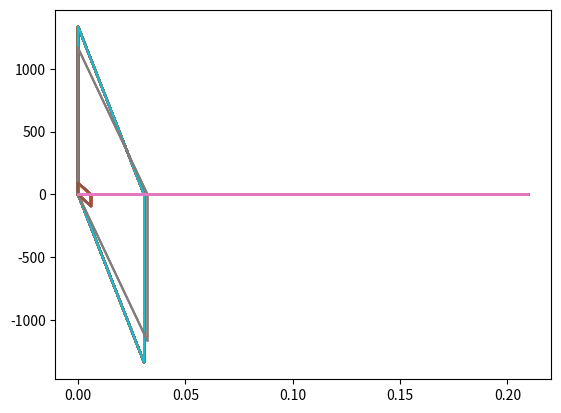

Python code for this plot: (Note: this script raises an exception after producing the figure.)
from numpy import arctan, cos, tan, sqrt, pi, array, linspace, zeros, inf
from matplotlib.pyplot import plot, xlabel, ylabel, title, show, rc, savefig, bar, subplots, scatter, close
from scipy.optimize import minimize, least_squares

# c_r : root chord
# c_m
# phi : wing sweep
# b : wing span
# M : Mach number

def trapezoid_wing_points(c_r, c_m, b, phi):
    x = array([0., 0., b/2., b/2., 0.])
    y = array([0., c_r, -b*tan(phi)/2., -b*tan(phi)/2.-c_m, 0.])
    print([x, y])
    return array([x, y])

def plot_trapezoid_wing(c_r, c_m, b, phi, ax):
    [x, y] = trapezoid_wing_points(c_r, c_m, b, phi)
    return ax.plot(x,y)

def trapezoid_wing_surface(c_r, c_m, b):
    return (c_m+c_r)*b/2.

def trapezoid_wing_aspect_ratio(c_r, c_m, b):
    return 2.*b/(c_m+c_r)

def trapezoid_wing_mid_chord_sweep(c_r, c_m, b, phi):
    return arctan(tan(phi) + (c_m-c_r)/b)

def trapezoid_wing_subsonic_diedrich_lift_grad(c_r, c_m, b, phi, M):
    lam = trapezoid_wing_aspect_ratio(c_r, c_m, b)
    phi_half = trapezoid_wing_mid_chord_sweep(c_r, c_m, b, phi)
    return pi*lam/(1.+sqrt(1.+(lam**2./4.*cos(phi_half)**2)*(1.-M**2*cos(phi)**2)))

def trapezoid_wing_supersonic_lift_grad(phi, M):
     return 4./sqrt(M**2-1./cos(phi)**2)

def trapezoid_wing_lift_grad(c_r, c_m, b, phi, M):
    if(M<=1):
        return trapezoid_wing_subsonic_diedrich_lift_grad(c_r, c_m, b, phi, M)
    else:
        return trapezoid_wing_supersonic_lift_grad(phi, M)

def parametric_objective_max_lift_grad(x, M):
    c_r =   x[0]
    c_m =   x[1]
    b   =   x[2]
    phi =   x[3]
    return -trapezoid_wing_lift_grad(c_r, c_m, b, phi, M)


# Optimization (multipoint)
m_range = linspace(0.1, 1.5, 200)
lift_grad_vector = zeros(m_range.size)

fig, ax = subplots(1,1)
for i,m in enumerate(m_range):
    def objective_max_lift_grad(x):
        return parametric_objective_max_lift_grad(x, m)
    x0 = array([.1,.29,.42,.29])
    [c_r, c_m, b, phi] = x0
    plot_trapezoid_wing(c_r, c_m, b, phi, ax)
    res = least_squares(objective_max_lift_grad, x0, bounds=([1.e-2, 1.e-2, 1.e-2, 1.e-2], [inf, inf, inf, inf]))
    [c_r, c_m, b, phi] = res.x
    plot_trapezoid_wing(c_r, c_m, b, phi, ax)
    # print(res)
    if res.success == True:
        lift_grad_vector[i] = res.fun
    else :
        lift_grad_vector[i] = float('nan')

rc('text', usetex=True)
xlabel('$x$')
ylabel('$y$')
title('$Wings(M)$')
savefig('geoms.png', format='png')
close('all')

plot(m_range, lift_grad_vector)
rc('text', usetex=True)
xlabel('$M$')
ylabel('$Cl_a$')
title('$Cl_a(M)$')
savefig('lift_grad_mach.png', format='png')
close('all')
